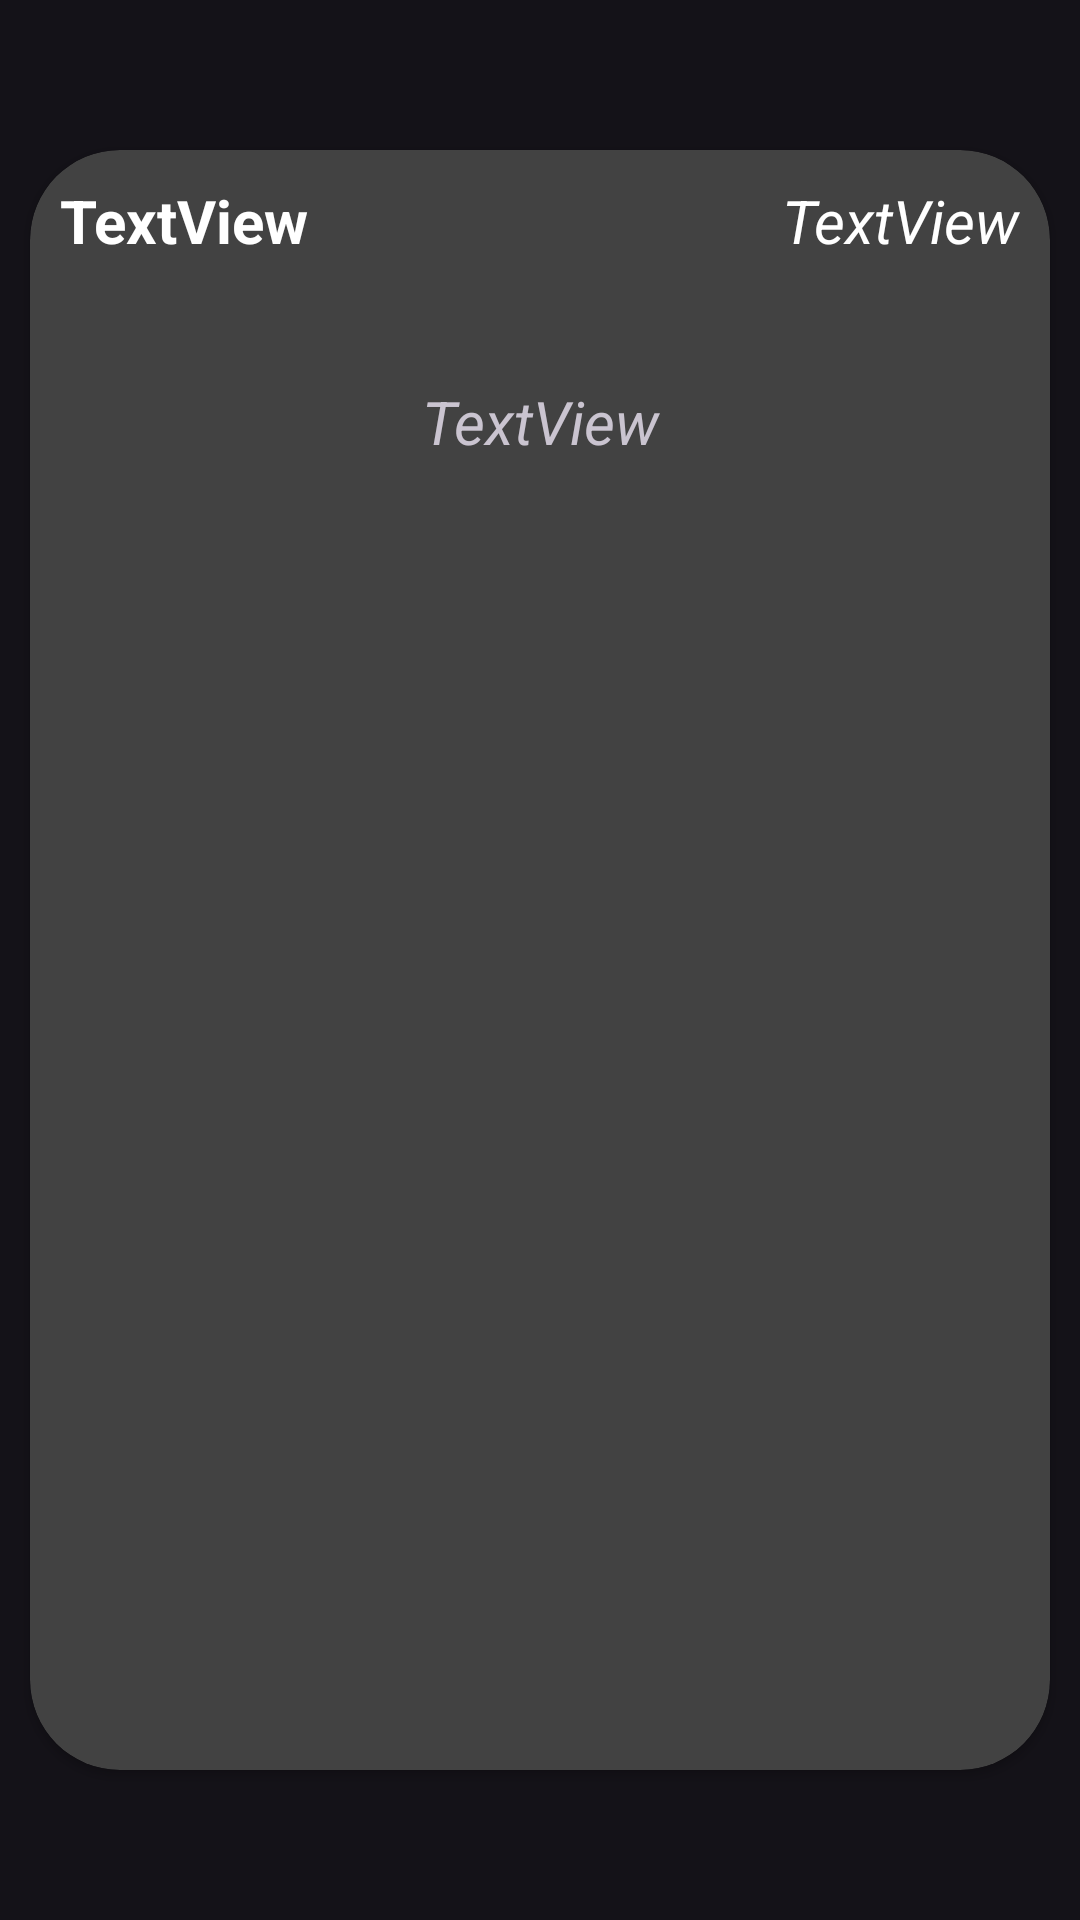

Write the Android layout XML for this screen, with the resource values it uses.
<!-- AndroidManifest.xml: application theme Theme.Material3.Dark.NoActionBar -->
<!-- res/layout/message_detail_fragment.xml -->
<?xml version="1.0" encoding="utf-8"?>
<androidx.constraintlayout.widget.ConstraintLayout xmlns:android="http://schemas.android.com/apk/res/android"
    xmlns:app="http://schemas.android.com/apk/res-auto"
    android:layout_width="match_parent"
    android:layout_height="match_parent">

    <androidx.cardview.widget.CardView
        android:layout_width="0dp"
        android:layout_height="0dp"
        android:layout_marginLeft="10dp"
        android:layout_marginTop="50dp"
        android:layout_marginRight="10dp"
        android:layout_marginBottom="50dp"
        app:cardCornerRadius="30dp"
        app:layout_constraintBottom_toBottomOf="parent"
        app:layout_constraintEnd_toEndOf="parent"
        app:layout_constraintStart_toStartOf="parent"
        app:layout_constraintTop_toTopOf="parent"
        android:elevation="20dp">

        <RelativeLayout
            android:layout_width="match_parent"
            android:layout_height="match_parent">

            <TextView
                android:textColor="@color/white"
                android:id="@+id/details_sender_name"
                android:layout_width="wrap_content"
                android:layout_height="wrap_content"
                android:layout_alignParentLeft="true"
                android:layout_alignParentTop="true"
                android:layout_margin="10dp"
                android:text="TextView"
                android:textSize="20sp"
                android:textStyle="bold"></TextView>

            <TextView
                android:textColor="@color/white"
                android:id="@+id/details_date"
                android:layout_width="wrap_content"
                android:layout_height="wrap_content"
                android:layout_alignParentTop="true"
                android:layout_alignParentRight="true"
                android:layout_marginStart="10dp"
                android:layout_marginTop="10dp"
                android:layout_marginEnd="10dp"
                android:layout_marginBottom="10dp"
                android:text="TextView"
                android:textSize="20sp"
                android:textStyle="italic"></TextView>

            <TextView

                android:id="@+id/details_content"
                android:layout_width="match_parent"
                android:layout_height="wrap_content"
                android:layout_below="@id/details_sender_name"
                android:layout_margin="30dp"
                android:gravity="center"
                android:text="TextView"
                android:textSize="20sp"
                android:textStyle="italic"></TextView>
        </RelativeLayout>
    </androidx.cardview.widget.CardView>
</androidx.constraintlayout.widget.ConstraintLayout>
<!-- resources referenced by this layout -->
<resources>

  <!-- not gathered from this repository: default colours our renderer supplied (Android Studio template values) -->
  <color name="white">#FFFFFFFF</color>
</resources>
